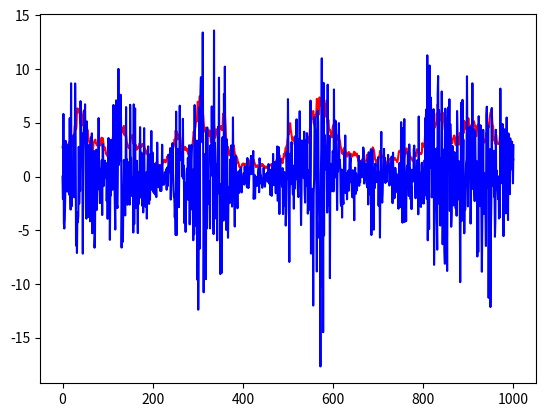

This figure's Python source:
import numpy as np
import matplotlib.pyplot as plt

# Logarithm of volatility is initially 1
x = [1]
# Observed returns start at 0
y = [0]

for n in range(1,1001):
    x.append(np.random.normal(1+0.98*(x[-1]-1), 0.1))
    y.append(np.random.normal(0, np.exp(x[-1])))

plt.plot(range(1001), np.exp(x), color="red", label="x")
plt.show()
plt.plot(range(1001), y, color="blue", label="y")
plt.show()
